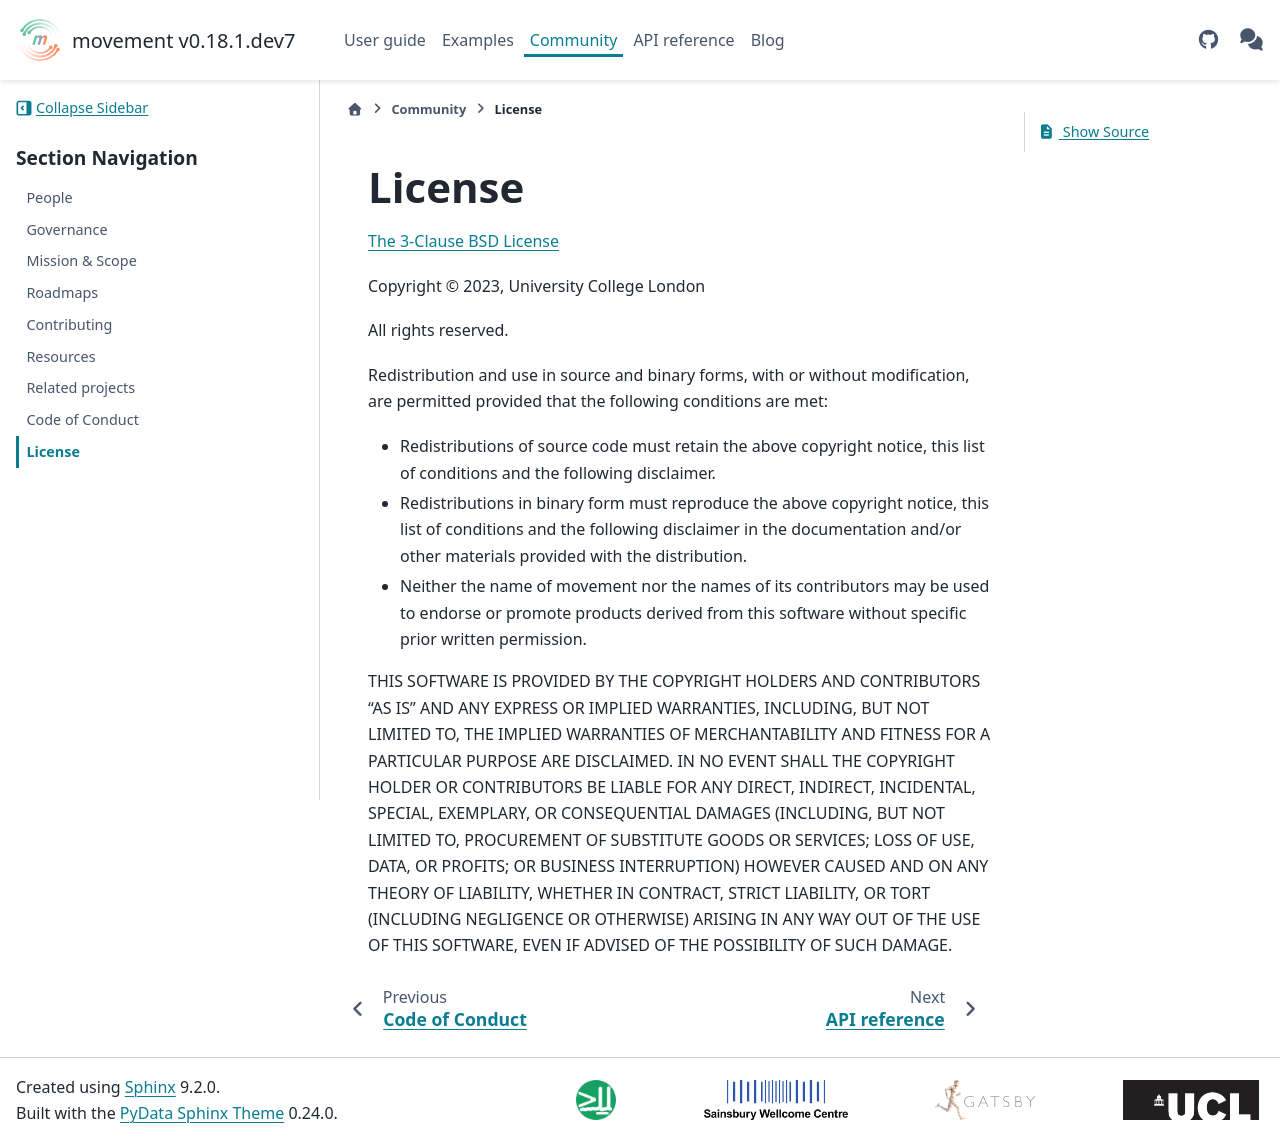

repository: neuroinformatics-unit/movement · page: dev/community/license.html · generator: sphinx

(target-license)=
# License

[The 3-Clause BSD License](https://opensource.org/license/bsd-3-clause/)

```{include} ../../../LICENSE
```
